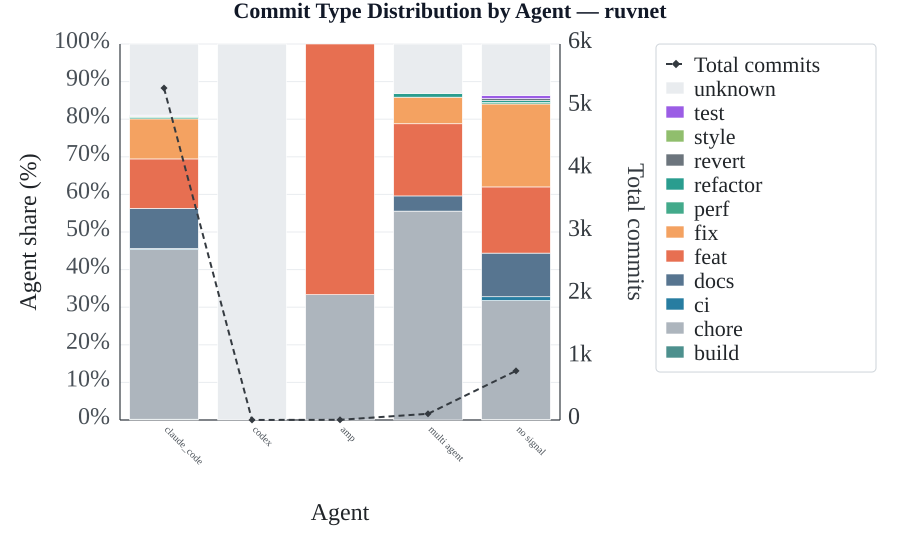

Source data for this figure (header and first rows):
agent, commits_total, commits_build, commits_chore, commits_ci, commits_docs, commits_feat, commits_fix, commits_perf, commits_refactor, commits_revert, commits_style, commits_test, commits_unknown
amp, 100.0, 0.0, 33.3, 0.0, 0.0, 66.7, 0.0, 0.0, 0.0, 0.0, 0.0, 0.0, 0.0
claude_code, 100.0, 0.2, 45.1, 0.3, 10.7, 13.1, 10.6, 0.4, 0.2, 0.0, 0.2, 0.2, 18.9
codex, 100.0, 0.0, 0.0, 0.0, 0.0, 0.0, 0.0, 0.0, 0.0, 0.0, 0.0, 0.0, 100.0
multi agent, 100.0, 0.0, 55.6, 0.0, 4.0, 19.2, 7.1, 0.0, 1.0, 0.0, 0.0, 0.0, 13.1
no signal, 100.0, 0.1, 31.6, 1.0, 11.6, 17.6, 22.1, 0.4, 0.5, 0.5, 0.0, 0.9, 13.6
